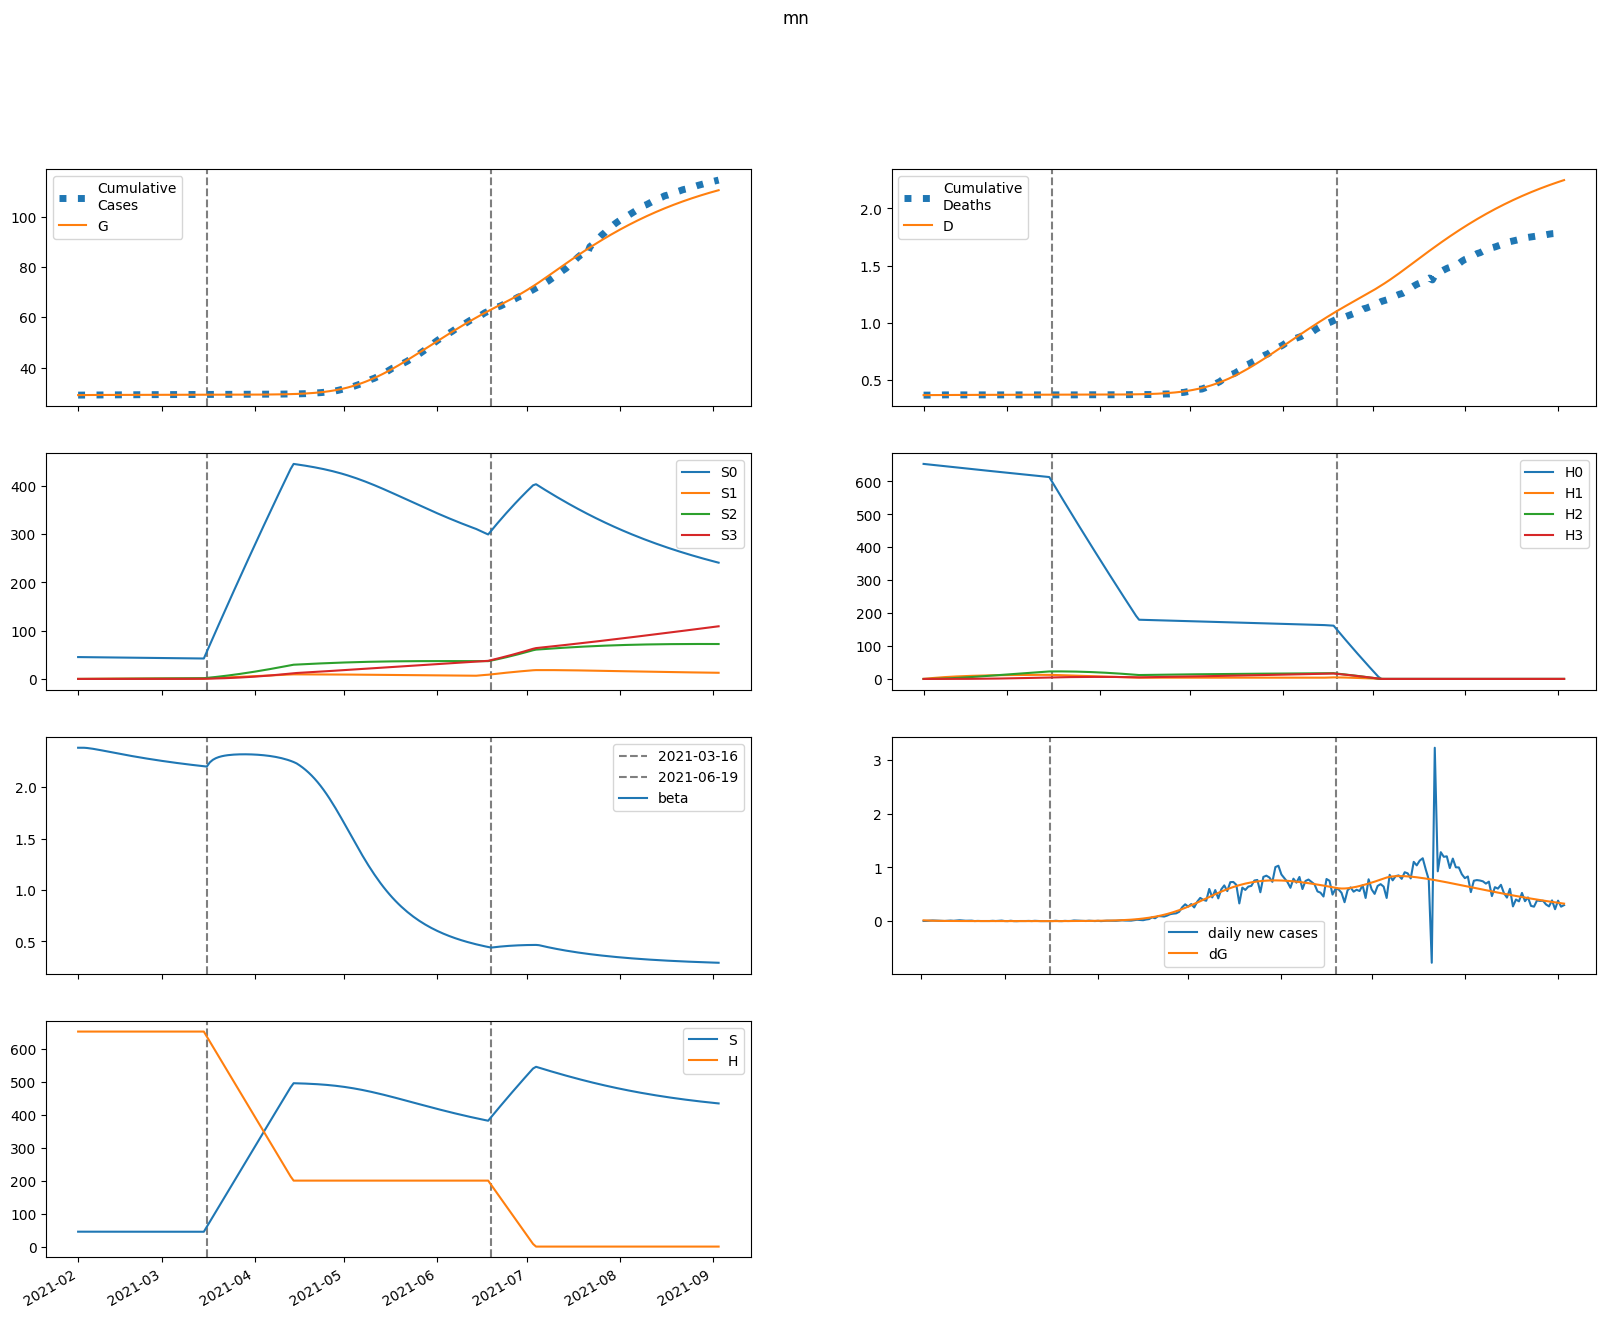

Source data for this figure (header and first rows):
series, 2021-02-01, 2021-02-02, 2021-02-03, 2021-02-04, 2021-02-05, 2021-02-06, 2021-02-07, 2021-02-08, 2021-02-09, 2021-02-10, 2021-02-11, 2021-02-12, 2021-02-13, 2021-02-14, 2021-02-15, 2021-02-16, 2021-02-17, 2021-02-18, 2021-02-19, 2021-02-20, 2021-02-21, 2021-02-22, 2021-02-23
S, 45289, 45289, 45287, 45283, 45279, 45274, 45268, 45263, 45257, 45251, 45245, 45240, 45234, 45228, 45222, 45217, 45211, 45205, 45200, 45195, 45189, 45184, 45179
E, 248.3, 198.9, 161.3, 132.7, 110.6, 93.44, 80.1, 69.66, 61.45, 54.95, 49.79, 45.67, 42.35, 39.66, 37.46, 35.64, 34.13, 32.85, 31.75, 30.8, 29.97, 29.22, 28.55
I, 1.555, 16.56, 22.45, 23.62, 22.52, 20.47, 18.16, 15.94, 13.94, 12.23, 10.8, 9.612, 8.641, 7.849, 7.205, 6.68, 6.251, 5.898, 5.606, 5.361, 5.155, 4.979, 4.826
A, 3.387, 37.28, 62.93, 82.32, 96.95, 107.9, 116.1, 122, 126.3, 129.3, 131.2, 132.4, 132.9, 132.9, 132.6, 132, 131.2, 130.2, 129.1, 127.9, 126.6, 125.2, 123.8
IH, 0.0, 0.3109, 3.459, 6.136, 7.645, 8.144, 7.971, 7.427, 6.723, 5.99, 5.298, 4.682, 4.151, 3.705, 3.334, 3.028, 2.778, 2.573, 2.404, 2.266, 2.151, 2.055, 1.974
IN, 0.3109, 0.5757, 3.802, 7.727, 11.3, 14.13, 16.13, 17.37, 17.98, 18.1, 17.86, 17.37, 16.72, 15.96, 15.17, 14.36, 13.56, 12.8, 12.08, 11.41, 10.79, 10.22, 9.699
D, 371.0, 371.0, 371, 371.1, 371.2, 371.4, 371.6, 371.8, 372, 372.2, 372.3, 372.5, 372.6, 372.7, 372.8, 372.8, 372.9, 373, 373.1, 373.1, 373.2, 373.2, 373.3
R, 0.0, 0.1926, 2.045, 7.057, 14.83, 24.51, 35.34, 46.73, 58.29, 69.78, 81.04, 92.01, 102.6, 112.9, 122.9, 132.6, 141.9, 151, 159.8, 168.4, 176.7, 184.9, 192.8
G, 29068, 29084, 29096, 29106, 29115, 29122, 29127, 29133, 29137, 29141, 29144, 29147, 29150, 29153, 29155, 29158, 29160, 29162, 29164, 29166, 29168, 29170, 29172
H, 653337, 653337, 653337, 653337, 653337, 653337, 653337, 653337, 653337, 653337, 653337, 653337, 653337, 653337, 653337, 653337, 653337, 653337, 653337, 653337, 653337, 653337, 653337
S0, 45289, 45221, 45151, 45080, 45008, 44935, 44862, 44790, 44717, 44644, 44571, 44499, 44426, 44354, 44282, 44210, 44138, 44066, 43995, 43923, 43852, 43781, 43711
E0, 248.3, 198.9, 161.3, 132.6, 110.5, 93.39, 80.02, 69.55, 61.31, 54.78, 49.59, 45.44, 42.09, 39.37, 37.14, 35.3, 33.76, 32.45, 31.33, 30.36, 29.51, 28.75, 28.06
I0, 1.555, 16.56, 22.45, 23.62, 22.52, 20.47, 18.16, 15.93, 13.93, 12.22, 10.78, 9.587, 8.611, 7.815, 7.166, 6.636, 6.203, 5.846, 5.549, 5.301, 5.091, 4.911, 4.756
A0, 3.387, 37.28, 62.93, 82.32, 96.95, 107.9, 116, 122, 126.3, 129.2, 131.1, 132.3, 132.8, 132.8, 132.4, 131.8, 131, 129.9, 128.7, 127.5, 126.1, 124.7, 123.3
IH0, 0.0, 0.3109, 3.459, 6.136, 7.645, 8.143, 7.97, 7.426, 6.721, 5.986, 5.294, 4.676, 4.144, 3.695, 3.322, 3.015, 2.763, 2.556, 2.386, 2.246, 2.129, 2.032, 1.95
IN0, 0.3109, 0.5757, 3.802, 7.727, 11.3, 14.13, 16.13, 17.37, 17.98, 18.1, 17.85, 17.36, 16.7, 15.95, 15.14, 14.33, 13.53, 12.76, 12.04, 11.36, 10.74, 10.16, 9.638
D0, 371.0, 371.0, 371, 371.1, 371.2, 371.4, 371.6, 371.8, 372, 372.2, 372.3, 372.5, 372.6, 372.7, 372.8, 372.8, 372.9, 373, 373, 373.1, 373.2, 373.2, 373.3
R0, 0.0, 0.1926, 2.045, 7.057, 14.83, 24.51, 35.34, 46.73, 58.29, 69.77, 81.03, 91.99, 102.6, 112.9, 122.9, 132.5, 141.8, 150.9, 159.7, 168.2, 176.5, 184.6, 192.5
G0, 29068, 29084, 29096, 29106, 29115, 29122, 29127, 29132, 29137, 29141, 29144, 29147, 29150, 29153, 29155, 29158, 29160, 29162, 29164, 29166, 29168, 29170, 29172
H0, 653337, 652357, 651378, 650401, 649426, 648451, 647479, 646508, 645538, 644569, 643603, 642637, 641673, 640711, 639750, 638790, 637832, 636875, 635920, 634966, 634013, 633062, 632113
S1, 0.0, 67.93, 130.9, 189.3, 243.3, 293.4, 339.8, 382.8, 422.6, 459.4, 493.5, 525.1, 554.2, 581.2, 606.1, 629.2, 650.5, 670.1, 688.3, 705, 720.5, 734.7, 747.8
E1, 0.0, 0.0, 0.003391, 0.01306, 0.029, 0.05004, 0.07473, 0.1017, 0.1298, 0.1581, 0.1858, 0.2124, 0.2376, 0.2612, 0.2829, 0.3028, 0.3208, 0.3369, 0.3512, 0.3638, 0.3748, 0.3843, 0.3924
I1, 0.0, 0.0, 0.0, 0.0002134, 0.0009501, 0.002395, 0.004585, 0.007453, 0.01087, 0.01469, 0.01876, 0.02295, 0.02713, 0.03123, 0.03518, 0.03891, 0.0424, 0.04562, 0.04857, 0.05124, 0.05364, 0.05577, 0.05764
A1, 0.0, 0.0, 0.0, 0.0004648, 0.002236, 0.006114, 0.01271, 0.0224, 0.03538, 0.05164, 0.07108, 0.09347, 0.1185, 0.146, 0.1755, 0.2067, 0.2393, 0.2729, 0.3073, 0.3421, 0.3772, 0.4123, 0.4472
IH1, 0.0, 0.0, 0.0, 0.0, 4.267111708541711e-05, 0.0002103, 0.000579, 0.001193, 0.002059, 0.003154, 0.00444, 0.005866, 0.007382, 0.008941, 0.0105, 0.01204, 0.01351, 0.01491, 0.01622, 0.01744, 0.01855, 0.01956, 0.02047
IN1, 0.0, 0.0, 0.0, 0.0, 4.267073350323236e-05, 0.0002263, 0.0006717, 0.001489, 0.002759, 0.004524, 0.006791, 0.009535, 0.01271, 0.01625, 0.02009, 0.02414, 0.02834, 0.03262, 0.0369, 0.04114, 0.04529, 0.0493, 0.05314
D1, 0.0, 0.0, 0.0, 0.0, 0.0, 1.0496455386269055e-06, 6.223340388196622e-06, 2.046699581921927e-05, 4.9805283312138366e-05, 0.0001004, 0.000178, 0.0002873, 0.0004315, 0.0006131, 0.0008331, 0.001091, 0.001387, 0.00172, 0.002087, 0.002486, 0.002915, 0.003371, 0.003852
R1, 0.0, 0.0, 0.0, 0.0, 2.0098001339720835e-05, 0.0001444, 0.0005474, 0.001486, 0.003271, 0.006238, 0.01072, 0.01701, 0.0254, 0.0361, 0.04928, 0.0651, 0.08362, 0.1049, 0.129, 0.1559, 0.1855, 0.2178, 0.2527
G1, 0.0, 0.0, 0.0, 0.0002134, 0.001035, 0.00286, 0.006008, 0.01071, 0.01711, 0.02528, 0.03522, 0.04691, 0.06028, 0.07523, 0.09167, 0.1095, 0.1285, 0.1487, 0.1699, 0.192, 0.2149, 0.2385, 0.2627
H1, 0.0, 980, 1889, 2731, 3511, 4235, 4905, 5526, 6101, 6633, 7126, 7583, 8005, 8396, 8757, 9091, 9400, 9685, 9949, 10192, 10417, 10624, 10814
S2, 0.0, 0.0, 4.852, 14.14, 27.49, 44.54, 64.97, 88.47, 114.7, 143.6, 174.7, 207.8, 242.8, 279.5, 317.7, 357.2, 397.8, 439.6, 482.2, 525.6, 569.6, 614.3, 659.4
E2, 0.0, 0.0, 0.0, 0.0001343, 0.0005925, 0.001535, 0.003072, 0.005263, 0.008128, 0.01165, 0.01581, 0.02055, 0.02582, 0.03156, 0.0377, 0.04418, 0.05095, 0.05794, 0.06511, 0.07241, 0.07978, 0.08719, 0.09461
I2, 0.0, 0.0, 0.0, 0.0, 8.450047086809919e-06, 4.235086423366617e-05, 0.000122, 0.0002665, 0.0004911, 0.000806, 0.001217, 0.001725, 0.002328, 0.003022, 0.003799, 0.004651, 0.005571, 0.006548, 0.007575, 0.008642, 0.009741, 0.01086, 0.01201
A2, 0.0, 0.0, 0.0, 0.0, 1.840960980831709e-05, 9.883510310518528e-05, 0.000305, 0.000713, 0.001404, 0.002457, 0.003949, 0.005945, 0.008506, 0.01168, 0.0155, 0.02, 0.02519, 0.03108, 0.03768, 0.04498, 0.05296, 0.06161, 0.0709
IH2, 0.0, 0.0, 0.0, 0.0, 0.0, 1.6900094173619839e-06, 9.274773116842589e-06, 2.8817733794492622e-05, 6.70211172888347e-05, 0.0001301, 0.0002232, 0.0003496, 0.0005115, 0.0007092, 0.000942, 0.001208, 0.001505, 0.001831, 0.002181, 0.002554, 0.002944, 0.00335, 0.003768
IN2, 0.0, 0.0, 0.0, 0.0, 0.0, 1.6899942254113425e-06, 9.90937112087535e-06, 3.2841129634676616e-05, 8.126971031324629e-05, 0.0001674, 0.0003038, 0.0005021, 0.0007726, 0.001124, 0.001561, 0.002089, 0.00271, 0.003422, 0.004224, 0.005112, 0.006082, 0.007128, 0.008243
D2, 0.0, 0.0, 0.0, 0.0, 0.0, 0.0, 4.1571699227384363e-08, 2.697172198703769e-07, 9.785902885125006e-07, 2.6272093442357344e-06, 5.827978041833672e-06, 1.1317307523462965e-05, 1.991785842101704e-05, 3.2499625626813906e-05, 4.994439004751304e-05, 7.311583620479633e-05, 0.0001028, 0.0001399, 0.0001849, 0.0002386, 0.0003014, 0.0003738, 0.0004562
R2, 0.0, 0.0, 0.0, 0.0, 0.0, 7.959906806819882e-07, 6.16395850124272e-06, 2.5453347813979144e-05, 7.554127553403123e-05, 0.0001818, 0.0003778, 0.000705, 0.001211, 0.001949, 0.002975, 0.004347, 0.006125, 0.008367, 0.01113, 0.01448, 0.01846, 0.02312, 0.02851
G2, 0.0, 0.0, 0.0, 0.0, 8.450047086809919e-06, 4.57308678764395e-05, 0.0001423, 0.0003356, 0.0006668, 0.001178, 0.001912, 0.002906, 0.0042, 0.005824, 0.00781, 0.01018, 0.01296, 0.01617, 0.01981, 0.02391, 0.02847, 0.03349, 0.03897
H2, 0.0, 0.0, 70, 204.1, 396.7, 642.8, 937.6, 1277, 1656, 2072, 2521, 3000, 3506, 4036, 4588, 5159, 5747, 6350, 6966, 7594, 8231, 8877, 9531
S3, 0.0, 0.0, 0.0, 0.05776, 0.2261, 0.5534, 1.084, 1.857, 2.91, 4.276, 5.985, 8.064, 10.54, 13.43, 16.76, 20.54, 24.79, 29.52, 34.76, 40.49, 46.75, 53.53, 60.84
E3, 0.0, 0.0, 0.0, 0.0, 1.1319646811074773e-06, 5.893605237486023e-06, 1.780535207768461e-05, 4.098282138402794e-05, 7.97748324557784e-05, 0.0001385, 0.0002212, 0.0003317, 0.0004734, 0.000649, 0.000861, 0.001111, 0.001402, 0.001733, 0.002107, 0.002522, 0.00298, 0.00348, 0.004021
I3, 0.0, 0.0, 0.0, 0.0, 0.0, 7.122462720231648e-08, 4.1356788434435703e-07, 1.368476397222383e-06, 3.399778449941084e-06, 7.0594049721053865e-06, 1.2949911247344752e-05, 2.1690312653392106e-05, 3.3888018387048514e-05, 5.011749153698422e-05, 7.090517502224819e-05, 9.671976322728584e-05, 0.000128, 0.000165, 0.0002081, 0.0002574, 0.0003131, 0.0003754, 0.0004442
A3, 0.0, 0.0, 0.0, 0.0, 0.0, 1.5517281525972034e-07, 9.563750164179134e-07, 3.3558298565413684e-06, 8.828768493611067e-06, 1.938278441042443e-05, 3.752994077809617e-05, 6.623464338287422e-05, 0.0001088, 0.000169, 0.0002507, 0.0003579, 0.0004948, 0.0006655, 0.0008744, 0.001125, 0.001422, 0.001769, 0.00217
IH3, 0.0, 0.0, 0.0, 0.0, 0.0, 0.0, 1.4244925440463297e-08, 8.949547449579419e-08, 3.1630337512318697e-07, 8.30545253836846e-07, 1.807297096077057e-06, 3.450422266389867e-06, 5.980781594257452e-06, 9.625007033135437e-06, 1.4605888901854974e-05, 2.1134784513114415e-05, 2.9406058307861627e-05, 3.959335031902211e-05, 5.1847378121251195e-05, 6.629495856395738e-05, 8.303895618631322e-05, 0.0001022, 0.0001237
IN3, 0.0, 0.0, 0.0, 0.0, 0.0, 0.0, 1.4244797388985029e-08, 9.484433776059242e-08, 3.5446648490082047e-07, 9.818290367691611e-07, 2.2480376759405503e-06, 4.504488059804823e-06, 8.174246356503184e-06, 1.373909532056621e-05, 2.1724234206424925e-05, 3.2682233747549674e-05, 4.717742584596262e-05, 6.577152461801563e-05, 8.901095914480953e-05, 0.0001174, 0.0001515, 0.0001916, 0.0002383
D3, 0.0, 0.0, 0.0, 0.0, 0.0, 0.0, 0.0, 3.5040382014665153e-10, 2.5518583858606563e-09, 1.033244744065597e-08, 3.0762616132338216e-08, 7.521941650326061e-08, 1.600946338791091e-07, 3.072128990360261e-07, 5.439736492024626e-07, 9.03256629604016e-07, 1.4231406586446565e-06, 2.1464856287250874e-06, 3.1204227168604373e-06, 4.395790526555583e-06, 6.026547165778758e-06, 8.069181056021726e-06, 1.0582137016882808e-05
R3, 0.0, 0.0, 0.0, 0.0, 0.0, 0.0, 6.7093282328082325e-09, 5.728677888409511e-08, 2.6114201216640223e-07, 8.533986205032187e-07, 2.251825858650282e-06, 5.110446088421169e-06, 1.0365378329596168e-05, 1.9270646975477664e-05, 3.3423294182399566e-05, 5.477817673064685e-05, 8.565342206311836e-05, 0.0001287, 0.000187, 0.0002639, 0.0003631, 0.0004885, 0.0006445
G3, 0.0, 0.0, 0.0, 0.0, 0.0, 7.122462720231648e-08, 4.4205760717380537e-07, 1.5623925302549144e-06, 4.141082681541855e-06, 9.160614471377432e-06, 1.7874870043679746e-05, 3.179521266661575e-05, 5.266900446561445e-05, 8.245362404466141e-05, 0.0001233, 0.0001775, 0.0002474, 0.0003356, 0.0004447, 0.0005772, 0.0007359, 0.0009234, 0.001142
H3, 0.0, 0.0, 0.0, 0.8333, 3.263, 7.985, 15.64, 26.8, 42, 61.72, 86.39, 116.4, 152.1, 193.9, 241.9, 296.5, 358, 426.4, 502, 584.9, 675.3, 773.3, 879
beta, 2.383, 2.383, 2.383, 2.381, 2.377, 2.373, 2.368, 2.363, 2.357, 2.352, 2.346, 2.34, 2.335, 2.329, 2.324, 2.318, 2.313, 2.308, 2.302, 2.297, 2.292, 2.287, 2.283
